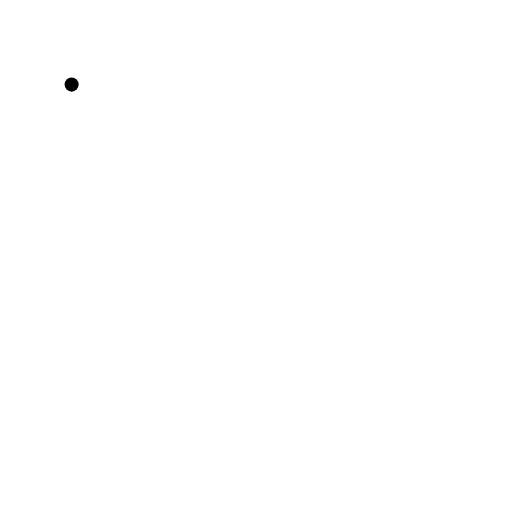
t = 0.00 s
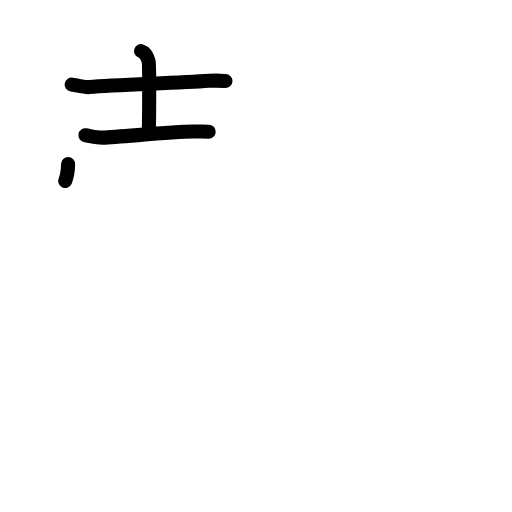
t = 3.25 s
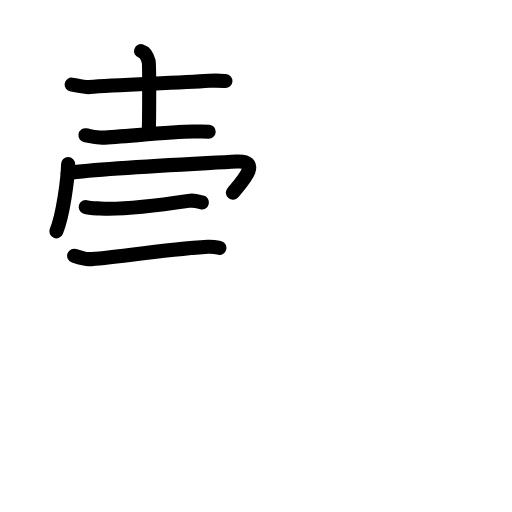
t = 6.75 s
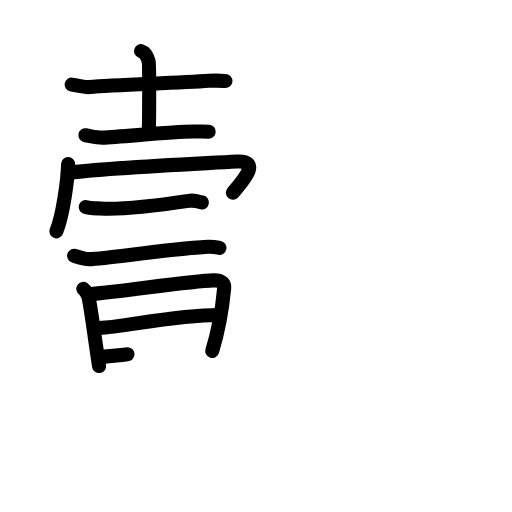
t = 10.25 s
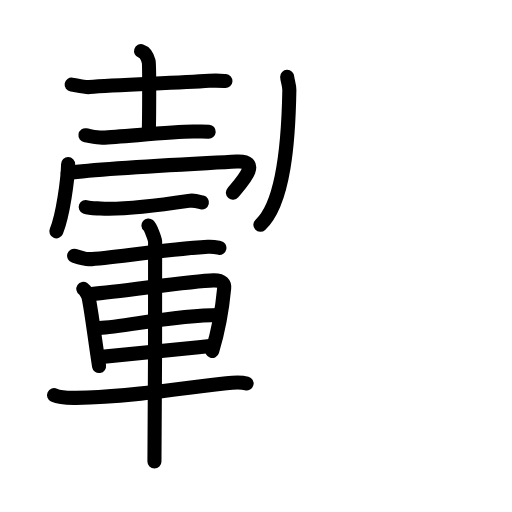
t = 13.63 s
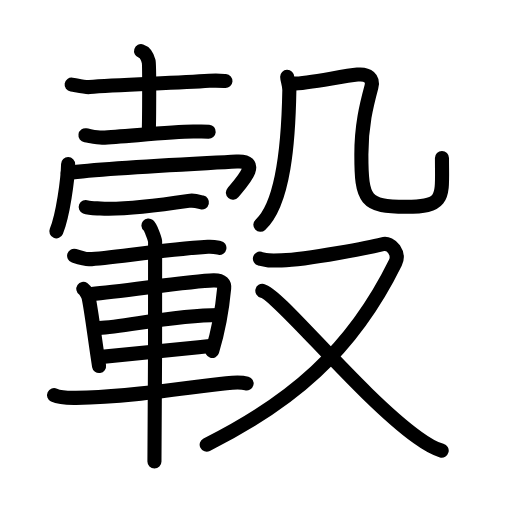
t = 17.00 s

The animated SVG that drew these frames (rendered in a browser with its animation timeline set to each time). Animation: 58 SMIL elements (animate=58); one cycle of 17.00 s.

<?xml version="1.0" encoding="UTF-8"?>
<!--
AniKanjiVG is licensed by CC-BY-SA Paul C. Sommerhoff (https://bitbucket.org/sommerhoff/anikanjivg).
AniKanjiVG uses KanjiVG which is licensed by CC-BY-SA Ulrich Apel (http://kanjivg.tagaini.net).
See also http://creativecommons.org/licenses/by-sa/3.0/
-->
<svg xmlns:kvg='http://kanjivg.tagaini.net' xmlns='http://www.w3.org/2000/svg' width='109' height='109' viewBox='0 0 109 109' style='fill:none;stroke:#000000;stroke-width:3;stroke-linecap:round;stroke-linejoin:round;' id="kvg:kanji_08f42"><g id="kvg:08f42" kvg:element="轂"><g id="kvg:08f42-g1" kvg:position="left"><g id="kvg:08f42-g2" kvg:element="士" kvg:position="top"><path id="kvg:08f42-s1" kvg:type="㇐" d="M15.25,18.01c0.98,0.15,2.79,0.62,3.78,0.53C24.75,18,37,17.75,44.55,17.21c1.64-0.12,2.63-0.02,3.45,0.04"><animate attributeName="d" begin="0.0s" dur="0.3333333333333333s" from="M15.25,18.01C15.25,18.01,15.25,18.01,15.25,18.01" to="M15.25,18.01c0.98,0.15,2.79,0.62,3.78,0.53" />
<animate attributeName="d" begin="0.3333333333333333s" dur="0.3333333333333333s" from="M15.25,18.01c0.98,0.15,2.79,0.62,3.78,0.53c0,0,0,0,0,0,0" to="M15.25,18.01c0.98,0.15,2.79,0.62,3.78,0.53C24.75,18,37,17.75,44.55,17.21" />
<animate attributeName="d" begin="0.6666666666666666s" dur="0.3333333333333333s" from="M15.25,18.01c0.98,0.15,2.79,0.62,3.78,0.53C24.75,18,37,17.75,44.55,17.21c0,0,0,0,0,0,0" to="M15.25,18.01c0.98,0.15,2.79,0.62,3.78,0.53C24.75,18,37,17.75,44.55,17.21c1.64-0.12,2.63-0.02,3.45,0.04" />
</path>
<path id="kvg:08f42-s2" kvg:type="㇑a" d="M30.03,10.88c0.9,0.29,1.44,1.5,1.62,2.21c0.18,0.7,0.11,12.75,0.02,15.01"><animate attributeName="d" begin="1.0s" dur="0.5s" from="M30.03,10.88C30.03,10.88,30.03,10.88,30.03,10.88" to="M30.03,10.88c0.9,0.29,1.44,1.5,1.62,2.21" />
<animate attributeName="d" begin="1.5s" dur="0.5s" from="M30.03,10.88c0.9,0.29,1.44,1.5,1.62,2.21c0,0,0,0,0,0,0" to="M30.03,10.88c0.9,0.29,1.44,1.5,1.62,2.21c0.18,0.7,0.11,12.75,0.02,15.01" />
<animate attributeName="d" begin="0s" dur="1.0s" from="M-100,-100" to="M-100,-100" />
</path>
<path id="kvg:08f42-s3" kvg:type="㇐" d="M18.19,28.8c0.94,0.14,2.66,0.54,3.6,0.5c4.46-0.19,14.21-1.22,19.36-1.29c1.56-0.02,2.5-0.04,3.28,0.02"><animate attributeName="d" begin="2.0s" dur="0.3333333333333333s" from="M18.19,28.8C18.19,28.8,18.19,28.8,18.19,28.8" to="M18.19,28.8c0.94,0.14,2.66,0.54,3.6,0.5" />
<animate attributeName="d" begin="2.3333333333333335s" dur="0.3333333333333333s" from="M18.19,28.8c0.94,0.14,2.66,0.54,3.6,0.5c0,0,0,0,0,0,0" to="M18.19,28.8c0.94,0.14,2.66,0.54,3.6,0.5c4.46-0.19,14.21-1.22,19.36-1.29" />
<animate attributeName="d" begin="2.6666666666666665s" dur="0.3333333333333333s" from="M18.19,28.8c0.94,0.14,2.66,0.54,3.6,0.5c4.46-0.19,14.21-1.22,19.36-1.29c0,0,0,0,0,0,0" to="M18.19,28.8c0.94,0.14,2.66,0.54,3.6,0.5c4.46-0.19,14.21-1.22,19.36-1.29c1.56-0.02,2.5-0.04,3.28,0.02" />
<animate attributeName="d" begin="0s" dur="2.0s" from="M-100,-100" to="M-100,-100" />
</path>
</g>
<g id="kvg:08f42-g3" kvg:position="bottom"><g id="kvg:08f42-g4" kvg:element="冖"><path id="kvg:08f42-s4" kvg:type="㇔" d="M14.5,34.95c-0.06,3.17-1.1,10.97-2.5,14.3"><animate attributeName="d" begin="3.0s" dur="1.0s" from="M14.5,34.95C14.5,34.95,14.5,34.95,14.5,34.95" to="M14.5,34.95c-0.06,3.17-1.1,10.97-2.5,14.3" />
<animate attributeName="d" begin="0s" dur="3.0s" from="M-100,-100" to="M-100,-100" />
</path>
<path id="kvg:08f42-s5" kvg:type="㇆" d="M14.43,36.82C22.5,35.75,39.5,35,50.39,34.4c5.42-0.3,1.21,4.2-0.81,6.62"><animate attributeName="d" begin="4.0s" dur="0.5s" from="M14.43,36.82C14.43,36.82,14.43,36.82,14.43,36.82" to="M14.43,36.82C22.5,35.75,39.5,35,50.39,34.4" />
<animate attributeName="d" begin="4.5s" dur="0.5s" from="M14.43,36.82C22.5,35.75,39.5,35,50.39,34.4c0,0,0,0,0,0,0" to="M14.43,36.82C22.5,35.75,39.5,35,50.39,34.4c5.42-0.3,1.21,4.2-0.81,6.62" />
<animate attributeName="d" begin="0s" dur="4.0s" from="M-100,-100" to="M-100,-100" />
</path>
</g>
<path id="kvg:08f42-s6" kvg:type="㇐" d="M18.25,44.06c0.81,0.33,2.31,0.28,3.12,0.33c4.45,0.26,13.88-0.89,18.77-1.62c1.34-0.2,2.17,0.16,2.85,0.32"><animate attributeName="d" begin="5.0s" dur="0.3333333333333333s" from="M18.25,44.06C18.25,44.06,18.25,44.06,18.25,44.06" to="M18.25,44.06c0.81,0.33,2.31,0.28,3.12,0.33" />
<animate attributeName="d" begin="5.333333333333333s" dur="0.3333333333333333s" from="M18.25,44.06c0.81,0.33,2.31,0.28,3.12,0.33c0,0,0,0,0,0,0" to="M18.25,44.06c0.81,0.33,2.31,0.28,3.12,0.33c4.45,0.26,13.88-0.89,18.77-1.62" />
<animate attributeName="d" begin="5.666666666666667s" dur="0.3333333333333333s" from="M18.25,44.06c0.81,0.33,2.31,0.28,3.12,0.33c4.45,0.26,13.88-0.89,18.77-1.62c0,0,0,0,0,0,0" to="M18.25,44.06c0.81,0.33,2.31,0.28,3.12,0.33c4.45,0.26,13.88-0.89,18.77-1.62c1.34-0.2,2.17,0.16,2.85,0.32" />
<animate attributeName="d" begin="0s" dur="5.0s" from="M-100,-100" to="M-100,-100" />
</path>
<g id="kvg:08f42-g5" kvg:element="車" kvg:radical="tradit"><path id="kvg:08f42-s7" kvg:type="㇐" d="M15.78,54.44c0.7,0.23,2.48,0.75,3.18,0.73c4.53-0.17,15.38-2.03,25.3-2.63c1.16-0.07,1.87,0.11,2.45,0.22"><animate attributeName="d" begin="6.0s" dur="0.3333333333333333s" from="M15.78,54.44C15.78,54.44,15.78,54.44,15.78,54.44" to="M15.78,54.44c0.7,0.23,2.48,0.75,3.18,0.73" />
<animate attributeName="d" begin="6.333333333333333s" dur="0.3333333333333333s" from="M15.78,54.44c0.7,0.23,2.48,0.75,3.18,0.73c0,0,0,0,0,0,0" to="M15.78,54.44c0.7,0.23,2.48,0.75,3.18,0.73c4.53-0.17,15.38-2.03,25.3-2.63" />
<animate attributeName="d" begin="6.666666666666667s" dur="0.3333333333333333s" from="M15.78,54.44c0.7,0.23,2.48,0.75,3.18,0.73c4.53-0.17,15.38-2.03,25.3-2.63c0,0,0,0,0,0,0" to="M15.78,54.44c0.7,0.23,2.48,0.75,3.18,0.73c4.53-0.17,15.38-2.03,25.3-2.63c1.16-0.07,1.87,0.11,2.45,0.22" />
<animate attributeName="d" begin="0s" dur="6.0s" from="M-100,-100" to="M-100,-100" />
</path>
<path id="kvg:08f42-s8" kvg:type="㇑" d="M17.74,61.5c0.45,0.3,1.03,1.44,1.12,1.83c0.62,2.89,1.36,9.12,2.23,14.6"><animate attributeName="d" begin="7.0s" dur="0.5s" from="M17.74,61.5C17.74,61.5,17.74,61.5,17.74,61.5" to="M17.74,61.5c0.45,0.3,1.03,1.44,1.12,1.83" />
<animate attributeName="d" begin="7.5s" dur="0.5s" from="M17.74,61.5c0.45,0.3,1.03,1.44,1.12,1.83c0,0,0,0,0,0,0" to="M17.74,61.5c0.45,0.3,1.03,1.44,1.12,1.83c0.62,2.89,1.36,9.12,2.23,14.6" />
<animate attributeName="d" begin="0s" dur="7.0s" from="M-100,-100" to="M-100,-100" />
</path>
<path id="kvg:08f42-s9" kvg:type="㇕a" d="M19.49,62.59c6.92-0.58,21.23-2.81,25.96-2.9c1.96-0.04,2.36,0.79,2.27,1.7c-0.29,3.12-0.99,8.23-2.54,13.34"><animate attributeName="d" begin="8.0s" dur="0.3333333333333333s" from="M19.49,62.59C19.49,62.59,19.49,62.59,19.49,62.59" to="M19.49,62.59c6.92-0.58,21.23-2.81,25.96-2.9" />
<animate attributeName="d" begin="8.333333333333334s" dur="0.3333333333333333s" from="M19.49,62.59c6.92-0.58,21.23-2.81,25.96-2.9c0,0,0,0,0,0,0" to="M19.49,62.59c6.92-0.58,21.23-2.81,25.96-2.9c1.96-0.04,2.36,0.79,2.27,1.7" />
<animate attributeName="d" begin="8.666666666666666s" dur="0.3333333333333333s" from="M19.49,62.59c6.92-0.58,21.23-2.81,25.96-2.9c1.96-0.04,2.36,0.79,2.27,1.7c0,0,0,0,0,0,0" to="M19.49,62.59c6.92-0.58,21.23-2.81,25.96-2.9c1.96-0.04,2.36,0.79,2.27,1.7c-0.29,3.12-0.99,8.23-2.54,13.34" />
<animate attributeName="d" begin="0s" dur="8.0s" from="M-100,-100" to="M-100,-100" />
</path>
<path id="kvg:08f42-s10" kvg:type="㇐a" d="M21.13,69.82c5.22-0.15,15.62-2.76,25.46-2.76"><animate attributeName="d" begin="9.0s" dur="1.0s" from="M21.13,69.82C21.13,69.82,21.13,69.82,21.13,69.82" to="M21.13,69.82c5.22-0.15,15.62-2.76,25.46-2.76" />
<animate attributeName="d" begin="0s" dur="9.0s" from="M-100,-100" to="M-100,-100" />
</path>
<path id="kvg:08f42-s11" kvg:type="㇐a" d="M21.13,76.03c5.76-0.57,15.12-1.53,24.05-2.41"><animate attributeName="d" begin="10.0s" dur="1.0s" from="M21.13,76.03C21.13,76.03,21.13,76.03,21.13,76.03" to="M21.13,76.03c5.76-0.57,15.12-1.53,24.05-2.41" />
<animate attributeName="d" begin="0s" dur="10.0s" from="M-100,-100" to="M-100,-100" />
</path>
<path id="kvg:08f42-s12" kvg:type="㇐" d="M11.5,84.12c1.23,0.58,3.46,0.6,4.7,0.58c12.29-0.17,23.3-2.2,32-3.12c2.03-0.21,3.27-0.22,4.3,0.06"><animate attributeName="d" begin="11.0s" dur="0.3333333333333333s" from="M11.5,84.12C11.5,84.12,11.5,84.12,11.5,84.12" to="M11.5,84.12c1.23,0.58,3.46,0.6,4.7,0.58" />
<animate attributeName="d" begin="11.333333333333334s" dur="0.3333333333333333s" from="M11.5,84.12c1.23,0.58,3.46,0.6,4.7,0.58c0,0,0,0,0,0,0" to="M11.5,84.12c1.23,0.58,3.46,0.6,4.7,0.58c12.29-0.17,23.3-2.2,32-3.12" />
<animate attributeName="d" begin="11.666666666666666s" dur="0.3333333333333333s" from="M11.5,84.12c1.23,0.58,3.46,0.6,4.7,0.58c12.29-0.17,23.3-2.2,32-3.12c0,0,0,0,0,0,0" to="M11.5,84.12c1.23,0.58,3.46,0.6,4.7,0.58c12.29-0.17,23.3-2.2,32-3.12c2.03-0.21,3.27-0.22,4.3,0.06" />
<animate attributeName="d" begin="0s" dur="11.0s" from="M-100,-100" to="M-100,-100" />
</path>
<path id="kvg:08f42-s13" kvg:type="㇑" d="M31.6,48c0.43,0.36,1.33,2.69,1.42,3.4c0.09,0.72-0.06,42.36-0.14,46.85"><animate attributeName="d" begin="12.0s" dur="0.5s" from="M31.6,48C31.6,48,31.6,48,31.6,48" to="M31.6,48c0.43,0.36,1.33,2.69,1.42,3.4" />
<animate attributeName="d" begin="12.5s" dur="0.5s" from="M31.6,48c0.43,0.36,1.33,2.69,1.42,3.4c0,0,0,0,0,0,0" to="M31.6,48c0.43,0.36,1.33,2.69,1.42,3.4c0.09,0.72-0.06,42.36-0.14,46.85" />
<animate attributeName="d" begin="0s" dur="12.0s" from="M-100,-100" to="M-100,-100" />
</path>
</g>
</g>
</g>
<g id="kvg:08f42-g6" kvg:element="殳" kvg:position="right" kvg:radical="nelson"><g id="kvg:08f42-g7" kvg:element="几" kvg:position="top"><g id="kvg:08f42-g8" kvg:element="丿"><path id="kvg:08f42-s14" kvg:type="㇒" d="M61.14,16.35c0.02,0.71,0.48,1.82,0.46,2.84c-0.18,10.56-1.1,23.96-6.17,28.67"><animate attributeName="d" begin="13.0s" dur="0.5s" from="M61.14,16.35C61.14,16.35,61.14,16.35,61.14,16.35" to="M61.14,16.35c0.02,0.71,0.48,1.82,0.46,2.84" />
<animate attributeName="d" begin="13.5s" dur="0.5s" from="M61.14,16.35c0.02,0.71,0.48,1.82,0.46,2.84c0,0,0,0,0,0,0" to="M61.14,16.35c0.02,0.71,0.48,1.82,0.46,2.84c-0.18,10.56-1.1,23.96-6.17,28.67" />
<animate attributeName="d" begin="0s" dur="13.0s" from="M-100,-100" to="M-100,-100" />
</path>
</g>
<path id="kvg:08f42-s15" kvg:type="㇈b" d="M61.98,17.78c2.12,0.28,10.52-1.53,14.12-1.9c2.27-0.23,3.45,0.83,2.97,2.62c-1.07,3.99-2.14,8.24-2.14,14.37c0,9.87,0.82,11.14,9.55,11.14c8.51,0,7.61-2.01,7.61-10.36"><animate attributeName="d" begin="14.0s" dur="0.2s" from="M61.98,17.78C61.98,17.78,61.98,17.78,61.98,17.78" to="M61.98,17.78c2.12,0.28,10.52-1.53,14.12-1.9" />
<animate attributeName="d" begin="14.2s" dur="0.2s" from="M61.98,17.78c2.12,0.28,10.52-1.53,14.12-1.9c0,0,0,0,0,0,0" to="M61.98,17.78c2.12,0.28,10.52-1.53,14.12-1.9c2.27-0.23,3.45,0.83,2.97,2.62" />
<animate attributeName="d" begin="14.4s" dur="0.2s" from="M61.98,17.78c2.12,0.28,10.52-1.53,14.12-1.9c2.27-0.23,3.45,0.83,2.97,2.62c0,0,0,0,0,0,0" to="M61.98,17.78c2.12,0.28,10.52-1.53,14.12-1.9c2.27-0.23,3.45,0.83,2.97,2.62c-1.07,3.99-2.14,8.24-2.14,14.37" />
<animate attributeName="d" begin="14.6s" dur="0.2s" from="M61.98,17.78c2.12,0.28,10.52-1.53,14.12-1.9c2.27-0.23,3.45,0.83,2.97,2.62c-1.07,3.99-2.14,8.24-2.14,14.37c0,0,0,0,0,0,0" to="M61.98,17.78c2.12,0.28,10.52-1.53,14.12-1.9c2.27-0.23,3.45,0.83,2.97,2.62c-1.07,3.99-2.14,8.24-2.14,14.37c0,9.87,0.82,11.14,9.55,11.14" />
<animate attributeName="d" begin="14.8s" dur="0.2s" from="M61.98,17.78c2.12,0.28,10.52-1.53,14.12-1.9c2.27-0.23,3.45,0.83,2.97,2.62c-1.07,3.99-2.14,8.24-2.14,14.37c0,9.87,0.82,11.14,9.55,11.14c0,0,0,0,0,0,0" to="M61.98,17.78c2.12,0.28,10.52-1.53,14.12-1.9c2.27-0.23,3.45,0.83,2.97,2.62c-1.07,3.99-2.14,8.24-2.14,14.37c0,9.87,0.82,11.14,9.55,11.14c8.51,0,7.61-2.01,7.61-10.36" />
<animate attributeName="d" begin="0s" dur="14.0s" from="M-100,-100" to="M-100,-100" />
</path>
</g>
<g id="kvg:08f42-g9" kvg:element="又" kvg:position="bottom"><path id="kvg:08f42-s16" kvg:type="㇇" d="M55.33,55.07c1.48,0.36,1.62,0.45,4.62,0.36c5.55-0.17,19.42-2.9,21.46-3.44c2.03-0.54,3.68,2.07,2.77,3.92C74.81,74.99,61.74,85.8,44,94.67"><animate attributeName="d" begin="15.0s" dur="0.25s" from="M55.33,55.07C55.33,55.07,55.33,55.07,55.33,55.07" to="M55.33,55.07c1.48,0.36,1.62,0.45,4.62,0.36" />
<animate attributeName="d" begin="15.25s" dur="0.25s" from="M55.33,55.07c1.48,0.36,1.62,0.45,4.62,0.36c0,0,0,0,0,0,0" to="M55.33,55.07c1.48,0.36,1.62,0.45,4.62,0.36c5.55-0.17,19.42-2.9,21.46-3.44" />
<animate attributeName="d" begin="15.5s" dur="0.25s" from="M55.33,55.07c1.48,0.36,1.62,0.45,4.62,0.36c5.55-0.17,19.42-2.9,21.46-3.44c0,0,0,0,0,0,0" to="M55.33,55.07c1.48,0.36,1.62,0.45,4.62,0.36c5.55-0.17,19.42-2.9,21.46-3.44c2.03-0.54,3.68,2.07,2.77,3.92" />
<animate attributeName="d" begin="15.75s" dur="0.25s" from="M55.33,55.07c1.48,0.36,1.62,0.45,4.62,0.36c5.55-0.17,19.42-2.9,21.46-3.44c2.03-0.54,3.68,2.07,2.77,3.92c0,0,0,0,0,0,0" to="M55.33,55.07c1.48,0.36,1.62,0.45,4.62,0.36c5.55-0.17,19.42-2.9,21.46-3.44c2.03-0.54,3.68,2.07,2.77,3.92C74.81,74.99,61.74,85.8,44,94.67" />
<animate attributeName="d" begin="0s" dur="15.0s" from="M-100,-100" to="M-100,-100" />
</path>
<path id="kvg:08f42-s17" kvg:type="㇏" d="M55.85,61.9c3.53,0.81,20.79,22.42,33.09,31.27c1.91,1.38,3.31,2.3,5.09,2.76"><animate attributeName="d" begin="16.0s" dur="0.5s" from="M55.85,61.9C55.85,61.9,55.85,61.9,55.85,61.9" to="M55.85,61.9c3.53,0.81,20.79,22.42,33.09,31.27" />
<animate attributeName="d" begin="16.5s" dur="0.5s" from="M55.85,61.9c3.53,0.81,20.79,22.42,33.09,31.27c0,0,0,0,0,0,0" to="M55.85,61.9c3.53,0.81,20.79,22.42,33.09,31.27c1.91,1.38,3.31,2.3,5.09,2.76" />
<animate attributeName="d" begin="0s" dur="16.0s" from="M-100,-100" to="M-100,-100" />
</path>
</g>
</g>
</g>
</svg>
